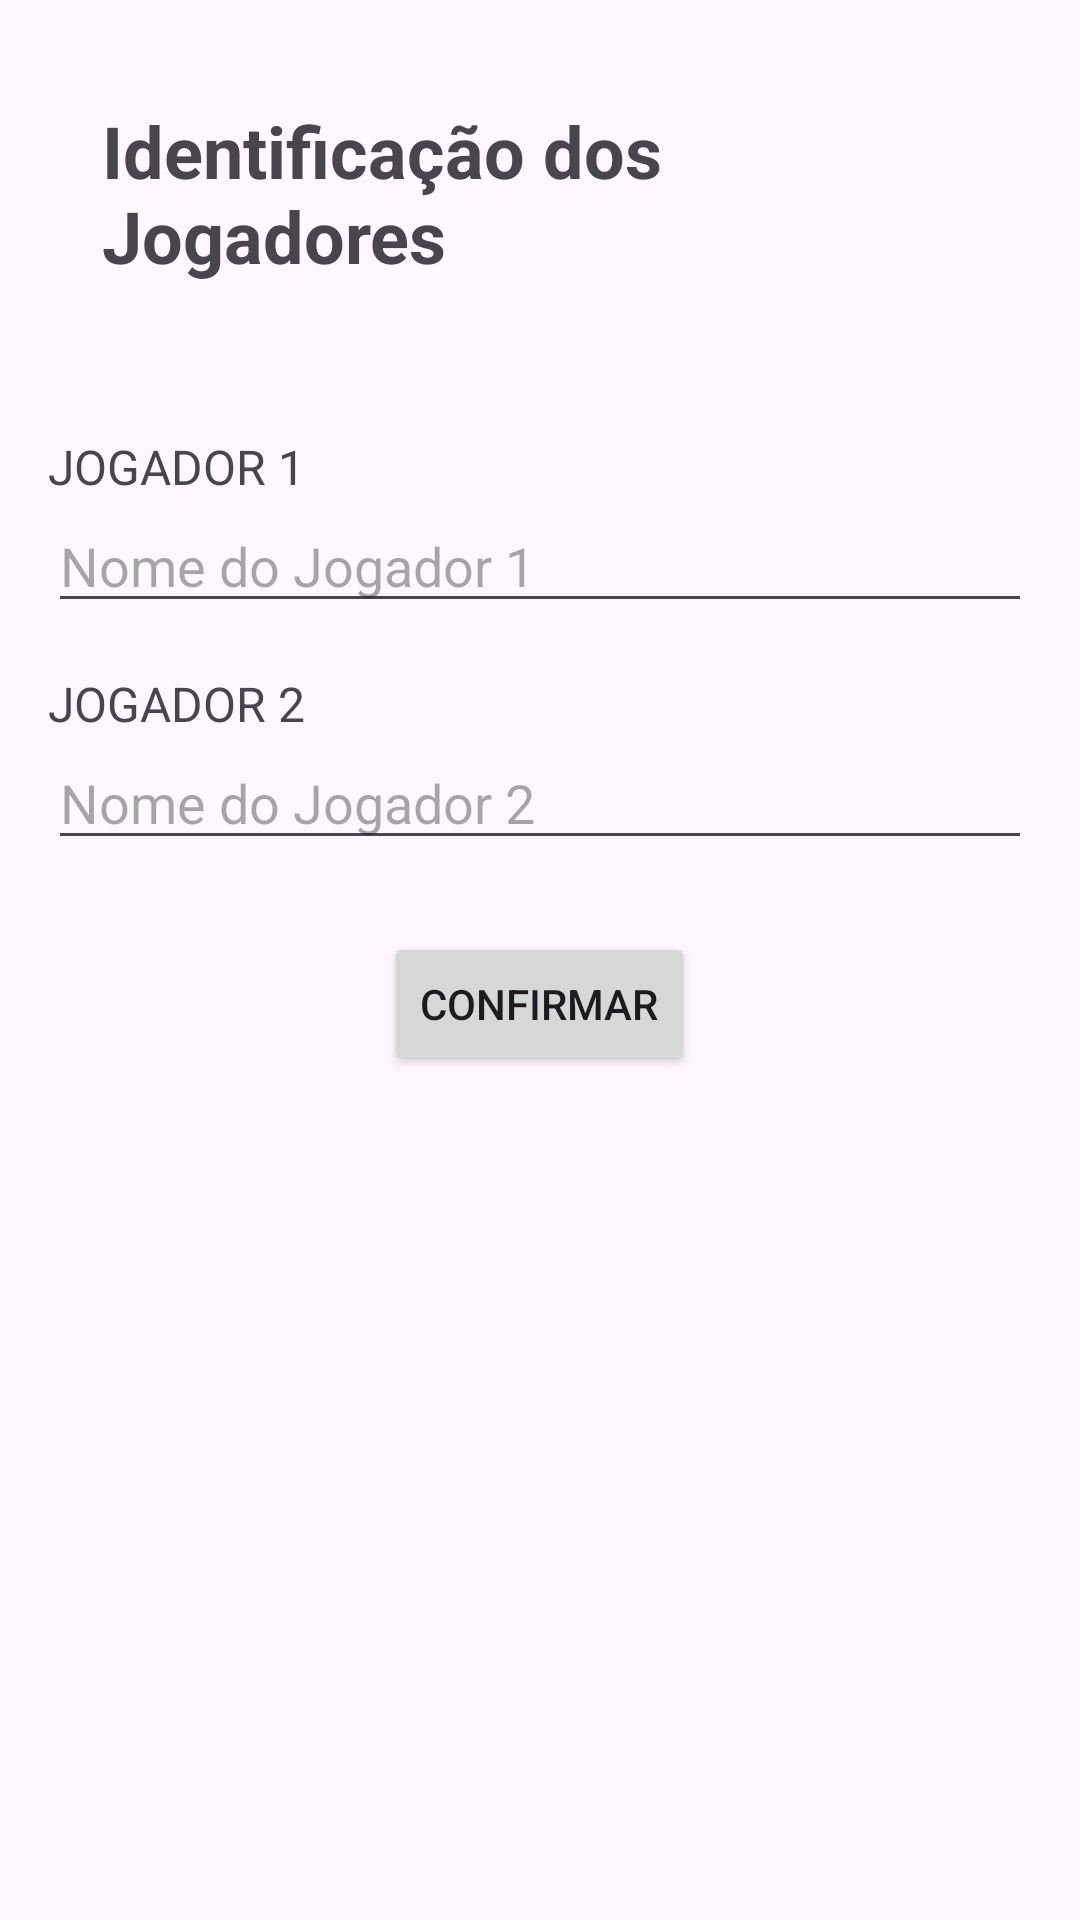

Write the Android layout XML for this screen, with the resource values it uses.
<!-- AndroidManifest.xml: application theme Theme.TrucoPlay -->
<!-- res/layout/activity_nomes.xml -->
<?xml version="1.0" encoding="utf-8"?>
<ScrollView xmlns:android="http://schemas.android.com/apk/res/android"
    xmlns:tools="http://schemas.android.com/tools"
    android:id="@+id/main"
    android:layout_width="match_parent"
    android:layout_height="match_parent"
    android:fillViewport="true"
    tools:context=".NomesActivity">

    <LinearLayout
        android:layout_width="match_parent"
        android:layout_height="wrap_content"
        android:gravity="top"
        android:orientation="vertical"
        android:padding="16dp">

        <TextView
            android:layout_width="wrap_content"
            android:layout_height="wrap_content"
            android:layout_gravity="center_horizontal"
            android:layout_marginBottom="32dp"
            android:padding="18dp"
            android:text="@string/identificacaoJogadores"
            android:textSize="24sp"
            android:textStyle="bold" />

        <TextView
            android:layout_width="match_parent"
            android:layout_height="wrap_content"
            android:text="@string/Jogador1"
            android:textSize="16sp" />

        <EditText
            android:id="@+id/etPlayerOne"
            android:layout_width="match_parent"
            android:layout_height="wrap_content"
            android:autofillHints="name"
            android:hint="@string/nomeJogador1"
            android:inputType="textPersonName" />

        <TextView
            android:layout_width="match_parent"
            android:layout_height="wrap_content"
            android:layout_marginTop="16dp"
            android:text="@string/Jogador2"
            android:textSize="16sp" />

        <EditText
            android:id="@+id/etPlayerTwo"
            android:layout_width="match_parent"
            android:layout_height="wrap_content"
            android:autofillHints="name"
            android:hint="@string/nomeJogador2"
            android:inputType="textPersonName" />

        <Button
            android:id="@+id/btnConfirmar"
            android:layout_width="wrap_content"
            android:layout_height="wrap_content"
            android:layout_gravity="center_horizontal"
            android:layout_marginTop="24dp"
            android:onClick="btConfirmarOnClick"
            android:text="@string/confirmar" />

    </LinearLayout>
</ScrollView>
<!-- resources referenced by this layout -->
<resources>
  <string name="Jogador1">JOGADOR 1</string>
  <string name="Jogador2">JOGADOR 2</string>
  <string name="confirmar">CONFIRMAR</string>
  <string name="identificacaoJogadores">Identificação dos Jogadores</string>
  <string name="nomeJogador1">Nome do Jogador 1</string>
  <string name="nomeJogador2">Nome do Jogador 2</string>
  <style name="Theme.TrucoPlay" parent="Base.Theme.TrucoPlay" />
  <style name="Base.Theme.TrucoPlay" parent="Theme.Material3.DayNight.NoActionBar">
          
          
      </style>
</resources>
